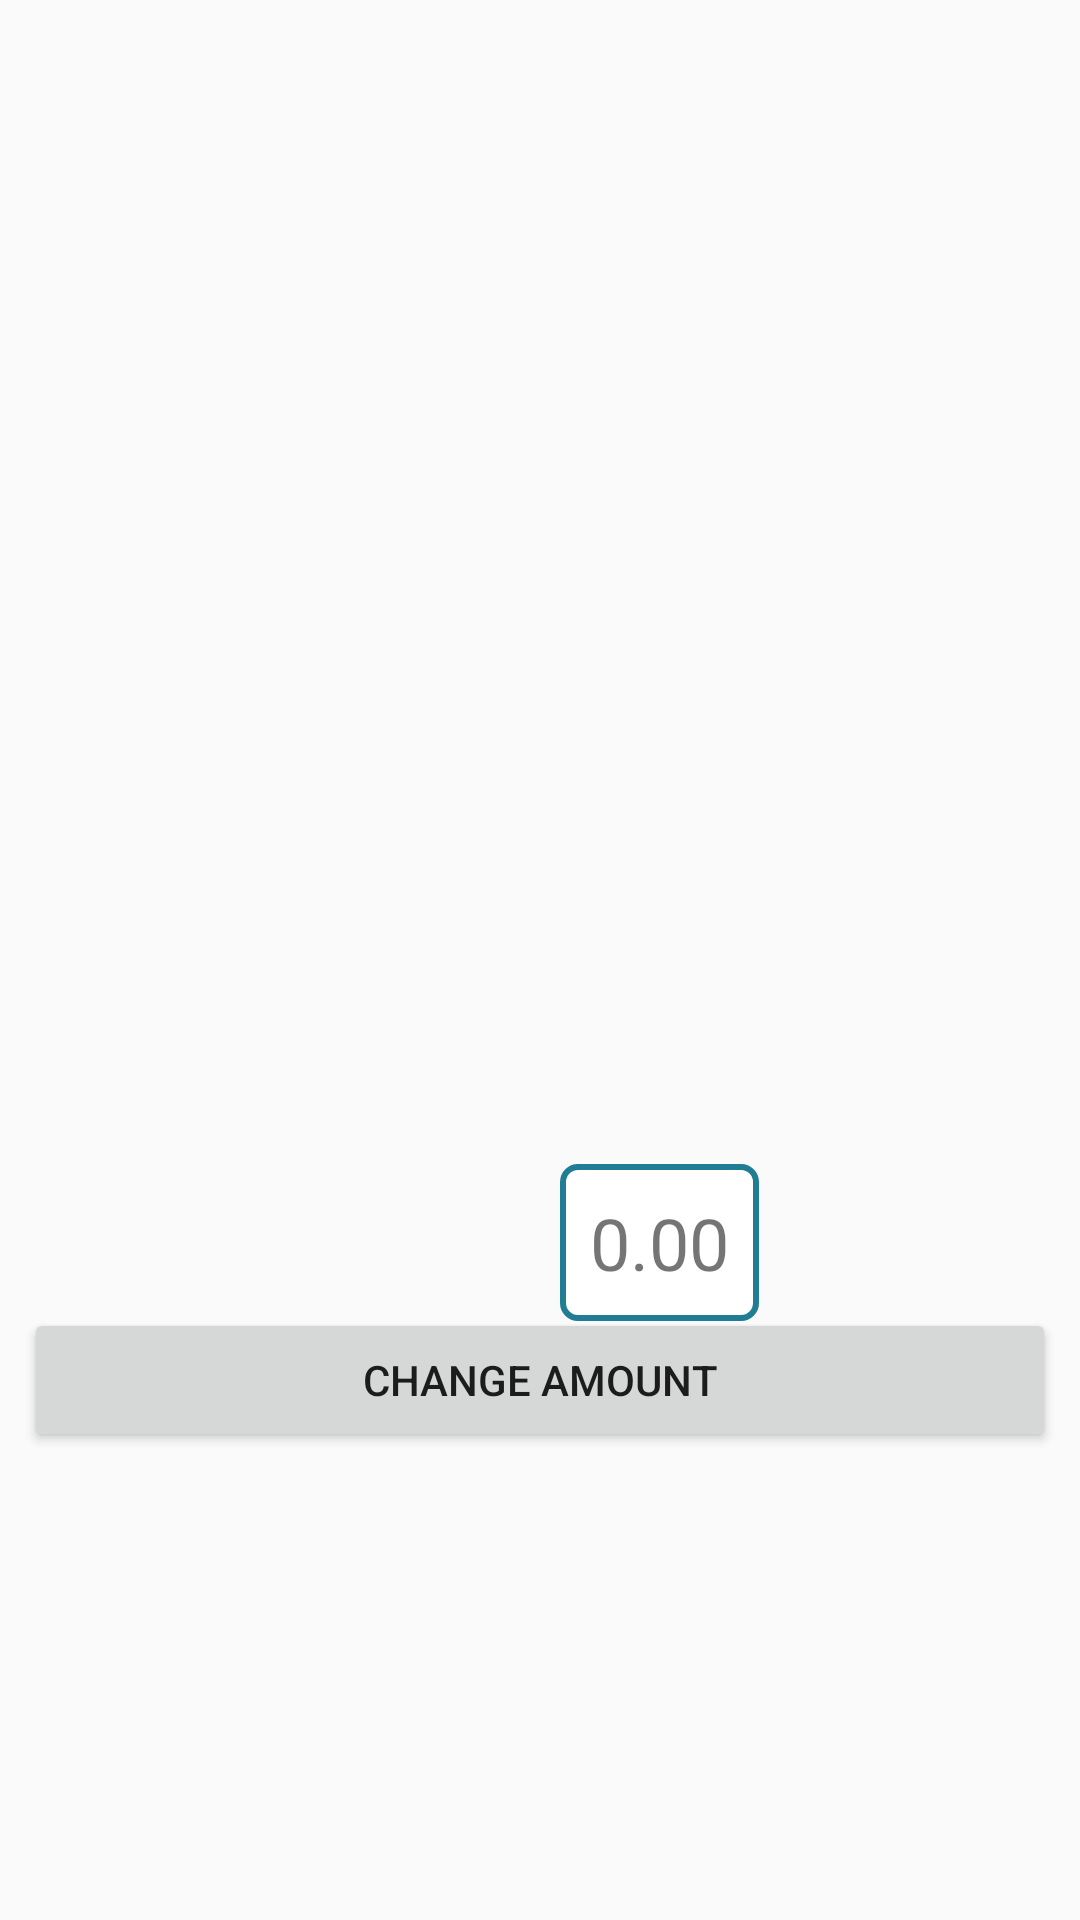

Here is an Android app screen rendered from its layout file. Give the layout XML and the strings, colors and styles it references.
<!-- AndroidManifest.xml: application theme Theme.AppCompat.Light.NoActionBar -->
<!-- res/layout/activity_home2.xml -->
<?xml version="1.0" encoding="utf-8"?>
<android.support.constraint.ConstraintLayout xmlns:android="http://schemas.android.com/apk/res/android"
    xmlns:app="http://schemas.android.com/apk/res-auto"
    xmlns:tools="http://schemas.android.com/tools"
    android:layout_width="match_parent"
    android:layout_height="match_parent"
    tools:context="com.lucas.moneymanager.activity.HomeActivity">

    
        
        
        
        
        
        
        
        
        
        
        

    <TextView
        android:id="@+id/textview_homeScreen_moneySpent"
        android:layout_width="wrap_content"
        android:layout_height="wrap_content"
        android:layout_marginLeft="8dp"
        android:layout_marginRight="8dp"
        android:layout_marginStart="8dp"
        android:background="@drawable/back"
        android:text="0.00"
        android:textSize="24sp"
        app:layout_constraintLeft_toRightOf="@+id/imageView_homeScreen_Coins"
        app:layout_constraintRight_toRightOf="parent"
        app:layout_constraintHorizontal_bias="0.526"
        app:layout_constraintTop_toTopOf="@+id/imageView_homeScreen_Coins"
        android:layout_marginTop="8dp"
        app:layout_constraintBottom_toBottomOf="@+id/imageView_homeScreen_Coins"
        android:layout_marginBottom="8dp"
        android:layout_marginEnd="8dp" />

    <ImageView
        android:id="@+id/imageView_homeScreen_Coins"
        android:layout_width="wrap_content"
        android:layout_height="wrap_content"
        app:srcCompat="@drawable/coin"
        android:layout_marginLeft="16dp"
        app:layout_constraintLeft_toLeftOf="parent"
        app:layout_constraintBottom_toBottomOf="parent"
        android:layout_marginBottom="226dp"
        app:layout_constraintVertical_bias="0.285"
        android:layout_marginStart="16dp"
        android:layout_marginEnd="8dp"
        android:layout_marginRight="8dp"
        app:layout_constraintRight_toRightOf="parent"
        app:layout_constraintHorizontal_bias="0.158" />

    <Button
        android:id="@+id/button_homeScreen_ChangeAmount"
        android:layout_width="0dp"
        android:layout_height="wrap_content"
        android:layout_marginLeft="8dp"
        android:layout_marginRight="8dp"
        android:layout_marginTop="22dp"
        android:onClick="changeAmount"
        android:text="@string/button_changeAmount"
        app:layout_constraintHorizontal_bias="0.502"
        app:layout_constraintLeft_toLeftOf="parent"
        app:layout_constraintRight_toRightOf="parent"
        app:layout_constraintTop_toBottomOf="@+id/imageView_homeScreen_Coins"
        android:layout_marginStart="8dp"
        android:layout_marginEnd="8dp" />

</android.support.constraint.ConstraintLayout>
<!-- resources referenced by this layout -->
<resources>
  <!-- drawable back (drawable) -->
  <?xml version="1.0" encoding="utf-8"?>
      <shape xmlns:android="http://schemas.android.com/apk/res/android" android:id="@+id/listview_background_shape">
          <stroke android:width="2dp" android:color="#ff207d94" />
          <padding android:left="10dp"
              android:top="10dp"
              android:right="10dp"
              android:bottom="10dp" />
          <corners android:radius="5dp" />
          <solid android:color="#ffffffff" />
      </shape>
  <string name="button_changeAmount">Change Amount</string>
</resources>
